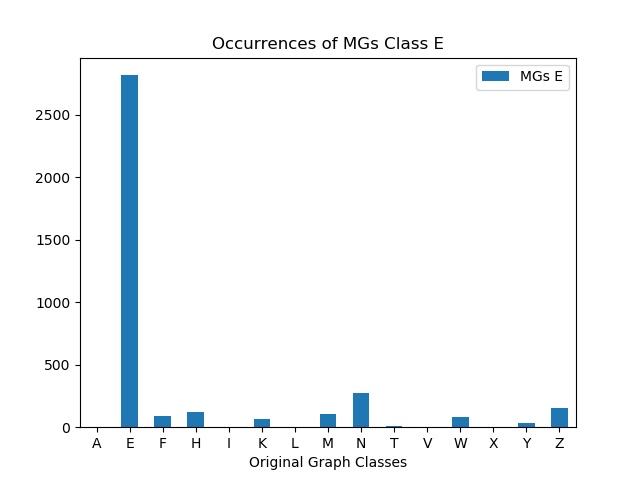

Data behind this chart, as committed beside it:
, MGs E
A, 0
E, 2815
F, 88
H, 120
I, 0
K, 64
L, 0
M, 106
N, 271
T, 11
V, 2
W, 82
X, 0
Y, 35
Z, 155
